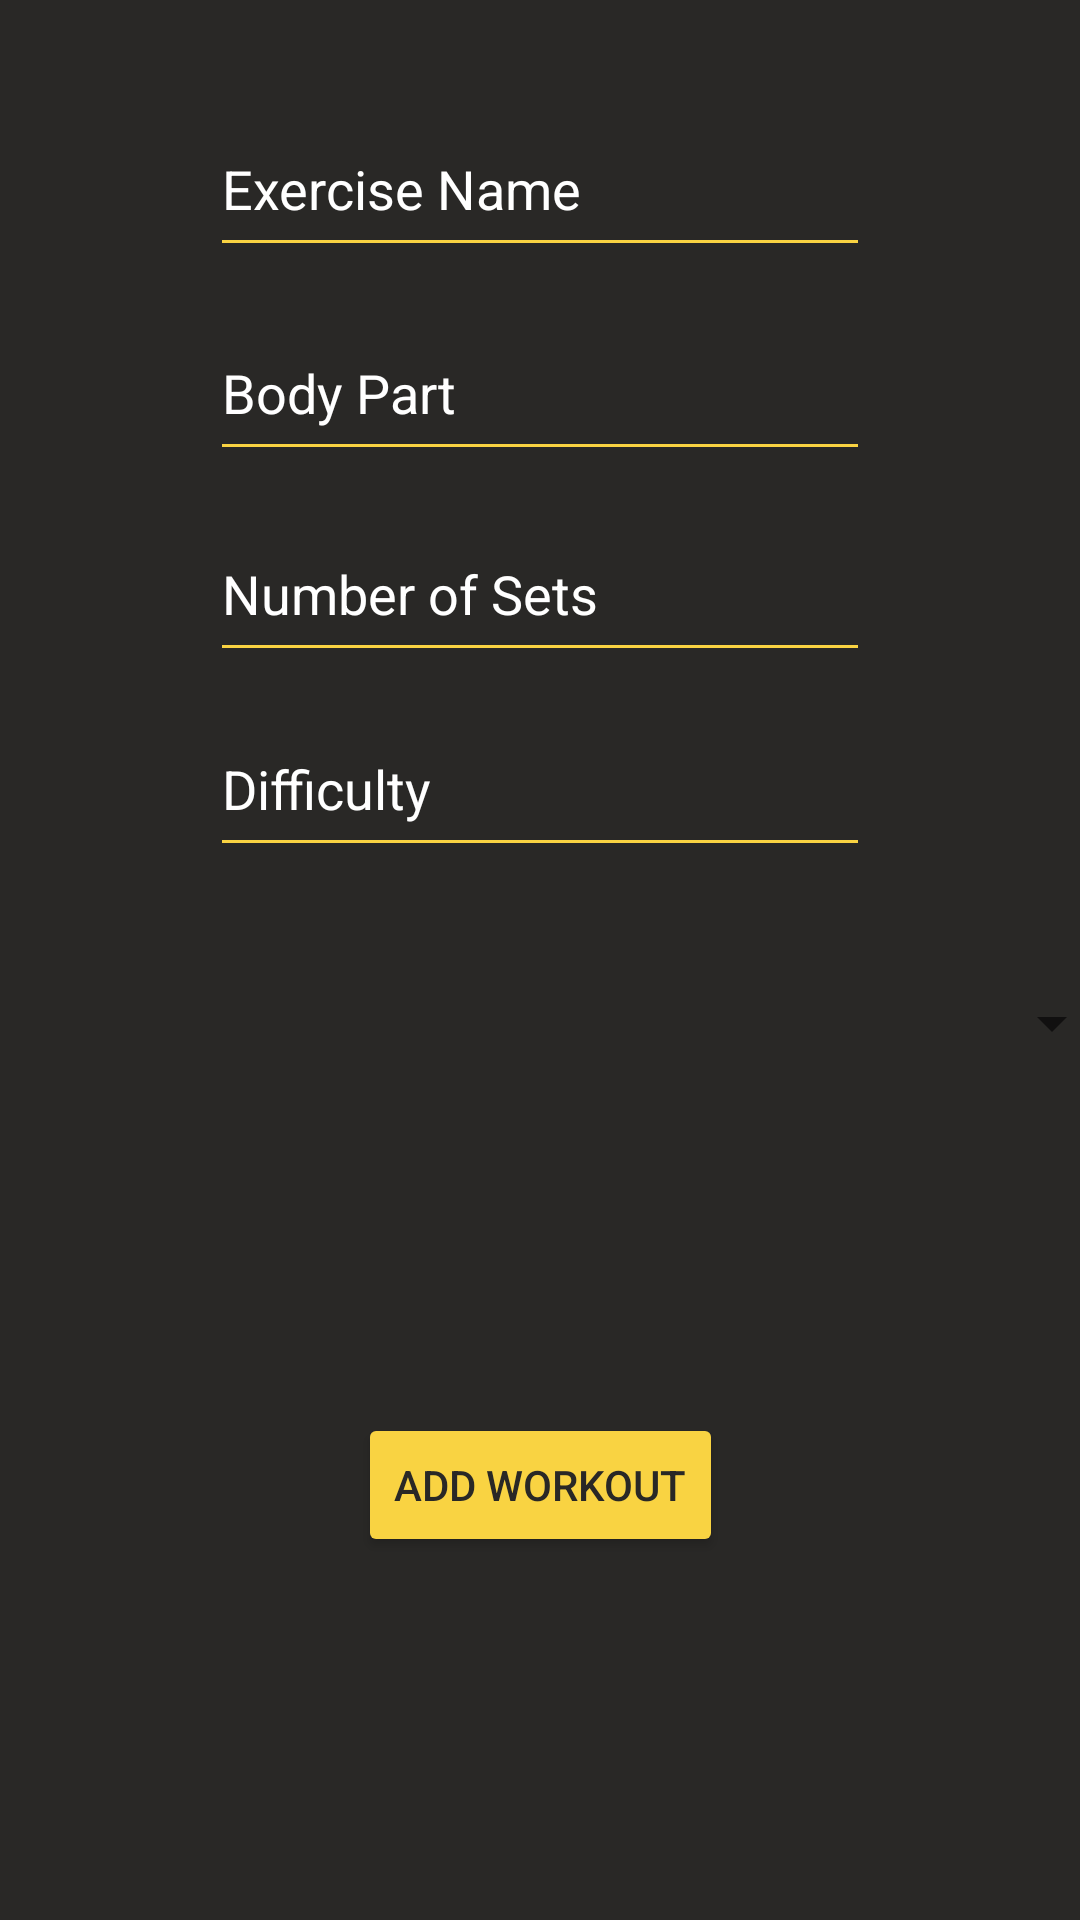

Produce the Android XML layout that renders to this screen, including the resource entries it uses.
<!-- AndroidManifest.xml: application theme Theme.LoginSignupApp -->
<!-- res/layout/activity_add_new_workout.xml -->
<?xml version="1.0" encoding="utf-8"?>
<androidx.constraintlayout.widget.ConstraintLayout xmlns:android="http://schemas.android.com/apk/res/android"
    xmlns:app="http://schemas.android.com/apk/res-auto"
    xmlns:tools="http://schemas.android.com/tools"
    android:layout_width="match_parent"
    android:layout_height="match_parent"
    android:background="@color/darkgray"
    tools:context=".AddNewWorkout">

    <EditText
        android:id="@+id/etSets"
        android:layout_width="0dp"
        android:layout_height="0dp"
        android:layout_marginStart="70dp"
        android:layout_marginEnd="70dp"
        android:layout_marginBottom="10dp"
        android:backgroundTint="@color/yellow"
        android:ems="10"
        android:hint="Number of Sets"
        android:inputType="textPersonName"
        android:textColorHint="@color/white"
        app:layout_constraintBottom_toTopOf="@+id/etDifficulty"
        app:layout_constraintEnd_toEndOf="parent"
        app:layout_constraintStart_toStartOf="parent"
        app:layout_constraintTop_toBottomOf="@+id/etBodyPart" />

    <EditText
        android:id="@+id/etName"
        android:layout_width="0dp"
        android:layout_height="0dp"
        android:layout_marginStart="70dp"
        android:layout_marginTop="34dp"
        android:layout_marginEnd="70dp"
        android:layout_marginBottom="13dp"
        android:backgroundTint="@color/yellow"
        android:ems="10"
        android:hint="Exercise Name"
        android:inputType="textPersonName"
        android:textColorHint="@color/white"
        app:layout_constraintBottom_toTopOf="@+id/etBodyPart"
        app:layout_constraintEnd_toEndOf="parent"
        app:layout_constraintStart_toStartOf="parent"
        app:layout_constraintTop_toTopOf="parent" />

    <ImageView
        android:id="@+id/ivPhotoAddExercise"
        android:layout_width="200dp"
        android:layout_height="0dp"
        android:layout_marginBottom="32dp"
        app:layout_constraintBottom_toTopOf="@+id/etButtonAddWorkout"
        app:layout_constraintEnd_toEndOf="parent"
        app:layout_constraintStart_toStartOf="parent"
        app:layout_constraintTop_toBottomOf="@+id/spRestCatAddExercise"
        tools:srcCompat="@tools:sample/avatars" />

    <EditText
        android:id="@+id/etBodyPart"
        android:layout_width="0dp"
        android:layout_height="0dp"
        android:layout_marginStart="70dp"
        android:layout_marginEnd="70dp"
        android:layout_marginBottom="12dp"
        android:backgroundTint="@color/yellow"
        android:ems="10"
        android:hint="Body Part"
        android:inputType="textPersonName"
        android:textColorHint="@color/white"
        app:layout_constraintBottom_toTopOf="@+id/etSets"
        app:layout_constraintEnd_toEndOf="parent"
        app:layout_constraintStart_toStartOf="parent"
        app:layout_constraintTop_toBottomOf="@+id/etName" />

    <Button
        android:id="@+id/etButtonAddWorkout"
        android:layout_width="wrap_content"
        android:layout_height="wrap_content"
        android:layout_marginBottom="121dp"
        android:backgroundTint="@color/yellow"
        android:text="Add Workout"
        android:textColor="@color/darkgray"
        app:layout_constraintBottom_toBottomOf="parent"
        app:layout_constraintEnd_toEndOf="parent"
        app:layout_constraintStart_toStartOf="parent"
        app:layout_constraintTop_toBottomOf="@+id/ivPhotoAddExercise" />

    <Spinner
        android:id="@+id/spRestCatAddExercise"
        android:layout_width="389dp"
        android:layout_height="58dp"
        android:layout_marginStart="1dp"
        android:layout_marginEnd="1dp"
        android:layout_marginBottom="14dp"
        app:layout_constraintBottom_toTopOf="@+id/ivPhotoAddExercise"
        app:layout_constraintEnd_toEndOf="parent"
        app:layout_constraintStart_toStartOf="parent"
        app:layout_constraintTop_toBottomOf="@+id/etDifficulty" />

    <EditText
        android:id="@+id/etDifficulty"
        android:layout_width="0dp"
        android:layout_height="0dp"
        android:layout_marginStart="70dp"
        android:layout_marginEnd="70dp"
        android:layout_marginBottom="23dp"
        android:backgroundTint="@color/yellow"
        android:ems="10"
        android:hint="Difficulty"
        android:inputType="textPersonName"
        android:textColorHint="@color/white"
        android:textColorLink="@color/white"
        app:layout_constraintBottom_toTopOf="@+id/spRestCatAddExercise"
        app:layout_constraintEnd_toEndOf="parent"
        app:layout_constraintStart_toStartOf="parent"
        app:layout_constraintTop_toBottomOf="@+id/etSets" />

</androidx.constraintlayout.widget.ConstraintLayout>
<!-- resources referenced by this layout -->
<resources>
  <color name="darkgray">#292826</color>
  <color name="white">#ffffff</color>
  <color name="yellow">#f9d342</color>
  <style name="Theme.LoginSignupApp" parent="Theme.MaterialComponents.DayNight.DarkActionBar">
          
          
          
          
          
          <item name="android:statusBarColor" tools:targetApi="l">?attr/colorPrimaryVariant</item>
          
      </style>
</resources>
